Run: headless pygame with SDL's dummy video driver; simulated clock (each Clock.tick advances the game by its frame time, no real sleeping); random seed 0; keys injected as events and as key.get_pressed() state; no mouse input.
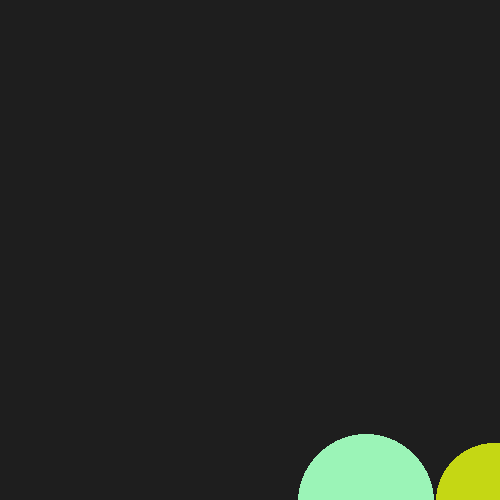
Frame 1 of 4 · flips 1–60 · no input
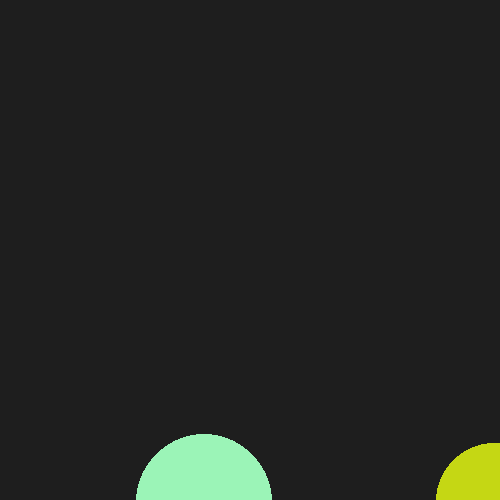
Frame 2 of 4 · flips 61–180 · tapped SPACE, RETURN · held RIGHT (→), D
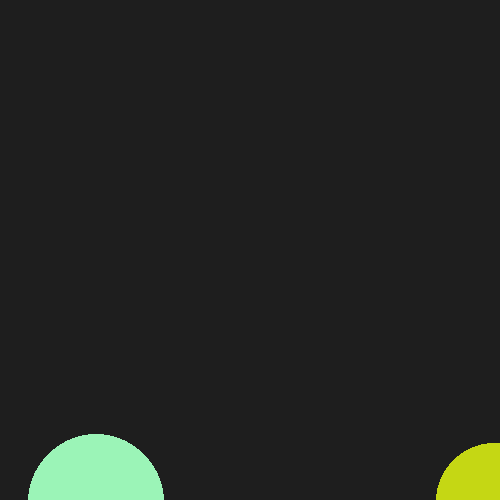
Frame 3 of 4 · flips 181–300 · held DOWN (↓), S
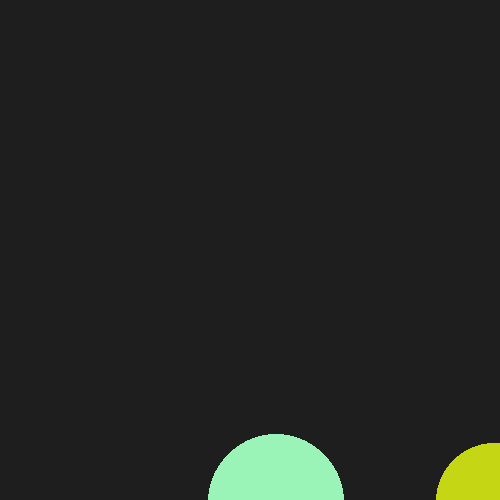
Frame 4 of 4 · flips 301–420 · held LEFT (←), A, UP (↑), W

The pygame program that drew these frames:

import pygame
import sys
from random import randint
import math

BG_COLOR = (30, 30, 30)
WINDOW_WIDTH = 500
WINDOW_HEIGHT = 500


class Circle:
    def __init__(self, color, radius, x, y, vx, vy):
        self.color = color
        self.radius = radius
        self.x = x
        self.y = y
        self.vx = vx
        self.vy = vy

    def draw(self, screen):
        pygame.draw.circle(screen, self.color, (self.x, self.y), self.radius)

    def move(self):
        self.x += self.vx
        self.y += self.vy
        # check borders
        if self.x + self.radius > WINDOW_WIDTH or self.x - self.radius < 0:
            self.vx = -self.vx

        if self.y + self.radius > WINDOW_HEIGHT or self.y - self.radius < 0:
            self.vy = -self.vy
        # if self.x > WINDOW_WIDTH or self.x < 0:
        #     self.vx = -self.vx

        # if self.y > WINDOW_HEIGHT or self.y < 0:
        #     self.vy = -self.vy


    def move_and_draw(self):
        self.detect_bounce()
        self.move()
        self.draw(screen)

    def detect_bounce(self):
        other_circles = circles.copy()
        other_circles.remove(self)
        for oc in other_circles:

            distance = math.sqrt((oc.x - self.x)**2 + (oc.y - self.y)**2)
            
            if distance <= oc.radius + self.radius:
                # Circles are colliding

                if ((self.vx < 0 and oc.vx > 0) or (self.vx > 0 and oc.vx < 0)) and ((self.vy < 0 and oc.vy < 0) or (self.vy > 0 and oc.vy > 0)): # diff vx and same vy
                    self.vy = -self.vy # change vy

                elif ((self.vy < 0 and oc.vy > 0) or (self.vy > 0 and oc.vy < 0)) and ((self.vx < 0 and oc.vx < 0) or (self.vx > 0 and oc.vx > 0)): # diff vy and same vx
                    self.vx = -self.vx # change vx

                elif ((self.vy < 0 and oc.vy > 0) or (self.vy > 0 and oc.vy < 0)) and ((self.vx < 0 and oc.vx > 0) or (self.vx > 0 and oc.vx < 0)): # diff vy and diff vx
                    self.vy = -self.vy # change vy
                    self.vx = -self.vx # change vx

                # if (self.vy < 0 and oc.vy > 0) or (self.vy > 0 and oc.vy < 0): # diff vy
                #     self.vy = -self.vy # change vy

                # if (self.vy < 0 and oc.vy < 0) or (self.vy > 0 and oc.vy > 0): # same vy
                #     self.vx = -self.vx # change vx

                # if (self.vx < 0 and oc.vx < 0) or (self.vx > 0 and oc.vx > 0): # same vx
                #     self.vy = -self.vy # change vy
         

# pygame init
pygame.init()

screen = pygame.display.set_mode((WINDOW_WIDTH, WINDOW_HEIGHT))
pygame.display.set_caption("Flying circle")
clock = pygame.time.Clock()

running = True

# circles init
circles = [Circle(
    color=(randint(0, 255), randint(0, 255), randint(0, 255)),
    radius=randint(50, 70),  # ha
    x=randint(0, WINDOW_WIDTH),
    y=randint(0, WINDOW_HEIGHT),
    vx=randint(3, 20),
    vy=randint(3, 20),
) for _ in range(2)]

circles[0].detect_bounce()


# game run
while running:
    for event in pygame.event.get():
        if event.type == pygame.QUIT:
            running = False
            break

    screen.fill(BG_COLOR)

    for c in circles:
        c.move_and_draw()

    pygame.display.flip()
    clock.tick(10)

# Clean up
pygame.quit()
sys.exit()
